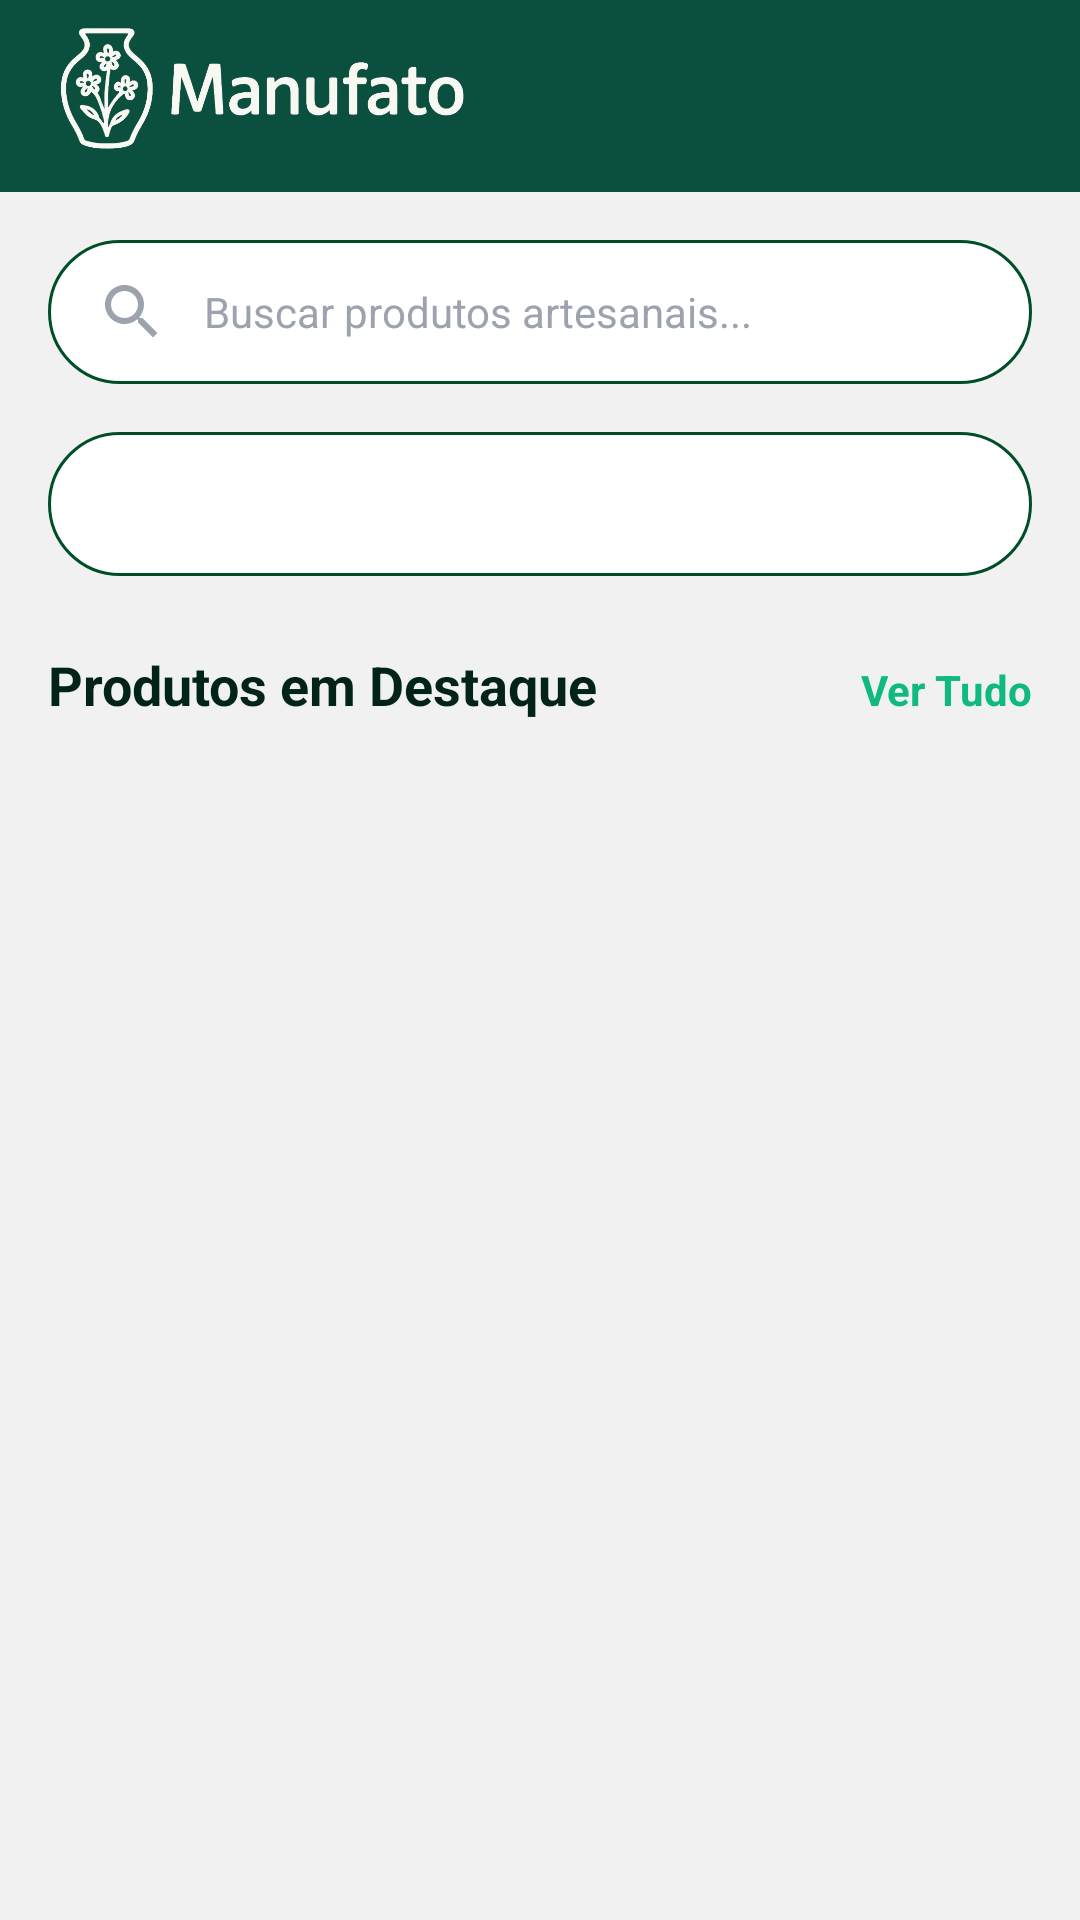

Reconstruct the res/layout file that produces this screen, plus the resources it refers to.
<!-- AndroidManifest.xml: application theme Theme.Manufato -->
<!-- res/layout/activity_main.xml -->
<?xml version="1.0" encoding="utf-8"?>
<androidx.constraintlayout.widget.ConstraintLayout xmlns:android="http://schemas.android.com/apk/res/android"
    xmlns:app="http://schemas.android.com/apk/res-auto"
    xmlns:tools="http://schemas.android.com/tools"
    android:id="@+id/main"
    android:layout_width="match_parent"
    android:layout_height="match_parent"
    android:background="@color/background"
    tools:context=".MainActivity">

    
    <com.google.android.material.appbar.MaterialToolbar
        android:id="@+id/toolbar"
        android:layout_width="match_parent"
        android:layout_height="?attr/actionBarSize"
        android:background="@color/primary"
        android:elevation="4dp"
        app:layout_constraintTop_toTopOf="parent"
        app:layout_constraintStart_toStartOf="parent"
        app:layout_constraintEnd_toEndOf="parent">

        <ImageView
            android:layout_width="140dp"
            android:layout_height="match_parent"
            android:src="@drawable/ic_manufato_logo"
            android:layout_gravity="start"
            android:contentDescription="@string/app_name"
            android:scaleType="fitStart"
            android:paddingVertical="8dp"/>

    </com.google.android.material.appbar.MaterialToolbar>

    
    <ScrollView
        android:id="@+id/scrollView"
        android:layout_width="match_parent"
        android:layout_height="0dp"
        android:paddingBottom="72dp"
        android:clipToPadding="false"
        app:layout_constraintTop_toBottomOf="@id/toolbar"
        app:layout_constraintBottom_toBottomOf="parent"
        app:layout_constraintStart_toStartOf="parent"
        app:layout_constraintEnd_toEndOf="parent">

        <LinearLayout
            android:layout_width="match_parent"
            android:layout_height="wrap_content"
            android:orientation="vertical"
            android:padding="16dp">

            
            <LinearLayout
                android:id="@+id/searchBarContainer"
                android:layout_width="match_parent"
                android:layout_height="48dp"
                android:background="@drawable/search_background"
                android:orientation="horizontal"
                android:gravity="center_vertical"
                android:paddingStart="16dp"
                android:paddingEnd="16dp"
                android:layout_marginBottom="16dp">

                <ImageView
                    android:layout_width="24dp"
                    android:layout_height="24dp"
                    android:src="@drawable/ic_search"
                    android:contentDescription="Search icon" />

                <EditText
                    android:id="@+id/searchInput"
                    android:layout_width="0dp"
                    android:layout_height="wrap_content"
                    android:layout_weight="1"
                    android:layout_marginStart="12dp"
                    android:hint="@string/search_hint"
                    android:textColorHint="@color/text_hint"
                    android:textColor="@color/text_primary"
                    android:textSize="14sp"
                    android:background="@null"
                    android:inputType="text"
                    android:maxLines="1"
                    android:imeOptions="actionSearch" />

            </LinearLayout>

            
            <Spinner
                android:id="@+id/categorySpinner"
                android:layout_width="match_parent"
                android:layout_height="48dp"
                android:layout_marginBottom="24dp"
                android:background="@drawable/search_background"
                android:spinnerMode="dropdown" />

            
            <LinearLayout
                android:layout_width="match_parent"
                android:layout_height="wrap_content"
                android:orientation="horizontal"
                android:layout_marginBottom="12dp">

                <TextView
                    android:layout_width="0dp"
                    android:layout_height="wrap_content"
                    android:layout_weight="1"
                    android:text="@string/featured_products"
                    android:textColor="@color/text_primary"
                    android:textSize="18sp"
                    android:textStyle="bold" />

                <TextView
                    android:layout_width="wrap_content"
                    android:layout_height="wrap_content"
                    android:text="@string/view_all"
                    android:textColor="@color/accent"
                    android:textSize="14sp"
                    android:textStyle="bold" />

            </LinearLayout>

            
            <androidx.recyclerview.widget.RecyclerView
                android:id="@+id/productsRecyclerView"
                android:layout_width="match_parent"
                android:layout_height="wrap_content"
                android:nestedScrollingEnabled="false" />

        </LinearLayout>

    </ScrollView>

</androidx.constraintlayout.widget.ConstraintLayout>
<!-- resources referenced by this layout -->
<resources>
  <color name="accent">#10B981</color>
  <color name="background">#F1F1F1</color>
  <color name="primary">#0b4f3f</color>
  <color name="text_hint">#9CA3AF</color>
  <color name="text_primary">#022418</color>
  <!-- drawable ic_manufato_logo: png bitmap (drawable, 136679 bytes) -->
  <!-- drawable ic_search (drawable) -->
  <vector xmlns:android="http://schemas.android.com/apk/res/android"
      android:width="24dp"
      android:height="24dp"
      android:viewportWidth="24"
      android:viewportHeight="24">
      <path
          android:fillColor="@color/text_hint"
          android:pathData="M15.5,14h-0.79l-0.28,-0.27C15.41,12.59 16,11.11 16,9.5 16,5.91 13.09,3 9.5,3S3,5.91 3,9.5 5.91,16 9.5,16c1.61,0 3.09,-0.59 4.23,-1.57l0.27,0.28v0.79l5,4.99L20.49,19l-4.99,-5zM9.5,14C7.01,14 5,11.99 5,9.5S7.01,5 9.5,5 14,7.01 14,9.5 11.99,14 9.5,14z"/>
  </vector>
  <!-- drawable search_background (drawable) -->
  <?xml version="1.0" encoding="utf-8"?>
  <shape xmlns:android="http://schemas.android.com/apk/res/android"
      android:shape="rectangle">
      <solid android:color="@color/white"/>
      <corners android:radius="24dp"/>
      <stroke 
          android:width="1dp"
          android:color="@color/divider"/>
  </shape>
  <string name="app_name">manufato</string>
  <string name="featured_products">Produtos em Destaque</string>
  <string name="search_hint">Buscar produtos artesanais...</string>
  <string name="view_all">Ver Tudo</string>
  <style name="Theme.Manufato" parent="Base.Theme.Manufato" />
  <color name="white">#FFFFFFFF</color>
  <color name="divider">#014e26</color>
  <style name="Base.Theme.Manufato" parent="Theme.Material3.DayNight.NoActionBar">
          
          <item name="colorPrimary">@color/primary</item>
          <item name="colorOnPrimary">@color/white</item>
          <item name="colorSecondary">@color/accent</item>
          <item name="colorOnSecondary">@color/white</item>
          
          
          <item name="android:statusBarColor">@color/primary_dark</item>
          <item name="android:windowLightStatusBar">false</item>
          
          
          <item name="colorSecondaryContainer">@color/nav_indicator</item>
          <item name="colorOnSecondaryContainer">@color/primary</item>
      </style>
  <color name="primary_dark">#063329</color>
  <color name="nav_indicator">#E0E0E0</color>
</resources>
